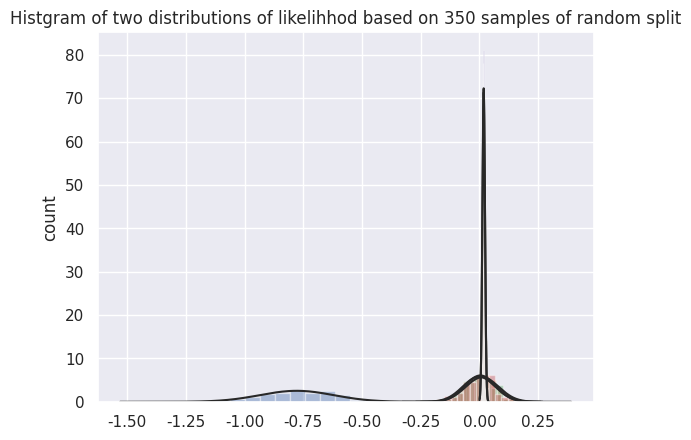

Generate this figure with matplotlib:
import seaborn as sns
import matplotlib.pyplot as plt
from scipy import stats
from scipy.stats import norm
import numpy as np

LH_true = np.array([0.0243454 , 0.01137771, 0.01254166, 0.01764927, 0.01033814,
       0.02188591, 0.01433098, 0.02341697, 0.01063864, 0.01546347,
       0.02686151, 0.02025511, 0.01197237, 0.02294361, 0.01465379,
       0.0151744 , 0.01387005, 0.01617782, 0.00764115, 0.01585363,
       0.02129582, 0.02050885, 0.01058422, 0.00994643, 0.01816286,
       0.01130973, 0.01100134, 0.0147438 , 0.01585406, 0.00797675,
       0.02615668, 0.01925256, 0.01349633, 0.01097237, 0.02214721,
       0.01255305, 0.01814757, 0.01468691, 0.01447975, 0.01437719,
       0.01880171, 0.01347181, 0.00708943, 0.01589191, 0.00989473,
       0.01779402, 0.02564946, 0.01093551, 0.01478732, 0.0212522 ,
       0.00711471, 0.02169546, 0.01605215, 0.01323693, 0.00752848,
       0.019766  , 0.01428411, 0.01656917, 0.01463805, 0.00667371,
       0.01616888, 0.01166911, 0.0056077 , 0.02470745, 0.01036723,
       0.0126541 , 0.01747745, 0.0171829 , 0.01240231, 0.01147828,
       0.01886307, 0.02116652, 0.01692161, 0.01111378, 0.01393348,
       0.02386079, 0.02208303, 0.0199446 , 0.0107561 , 0.01627575,
       0.01685479, 0.0132076 , 0.01698396, 0.01858902, 0.00952094,
       0.01216046, 0.0106047 , 0.01459445, 0.01772976, 0.01722888,
       0.01728338, 0.01786537, 0.013072  , 0.01994857, 0.02338869,
       0.02684308, 0.02221262, 0.01947833, 0.01023174, 0.01598115,
       0.01896411, 0.0186295 , 0.0160543 , 0.01382898, 0.01204012,
       0.02464213, 0.01491632, 0.01788966, 0.01631663, 0.01475178,
       0.01406165, 0.01178407, 0.02474272, 0.01520064, 0.01239701,
       0.0152896 , 0.01348954, 0.01809647, 0.01170881, 0.02105506,
       0.01733557, 0.01744543, 0.02129121, 0.01120059, 0.01936956,
       0.02254451, 0.01549223, 0.02056385, 0.01295331, 0.01065183,
       0.01168009, 0.01060082, 0.00763025, 0.01442777, 0.02457093,
       0.00859534, 0.01106061, 0.01566492, 0.01324606, 0.01816762,
       0.02703854, 0.01756388, 0.01991268, 0.01629434, 0.01725145,
       0.01265852, 0.02766356, 0.02158618, 0.02161537, 0.00999176, 0.01473731, 0.01859166,
       0.01449057, 0.01835252, 0.0186778 , 0.01387449, 0.01903486,
       0.02722244, 0.01148044, 0.01982909, 0.026942  , 0.02122395,
       0.02773364, 0.02430927, 0.01051236, 0.01358496, 0.01102623,
       0.03416789, 0.03194469, 0.02149661, 0.01648806, 0.01531931,
       0.01690401, 0.01875775, 0.01430259, 0.01651443, 0.02838931,
       0.01727156, 0.02462665, 0.01555527, 0.01529346, 0.01392489,
       0.03032773, 0.02009171, 0.01412658, 0.01495382, 0.0152912 ,
       0.01597281, 0.01865346, 0.01833004, 0.01451648, 0.02242841,
       0.01782251, 0.01723732, 0.02525619, 0.01026545, 0.02427086,
       0.02305396, 0.04328358, 0.02482204, 0.01895393, 0.01382958,
       0.02659518, 0.01616063, 0.01551417, 0.00895099, 0.02512712,
       0.01415321, 0.0170071 , 0.0105686 , 0.01563909, 0.021591  ,
       0.01358423, 0.0184547 , 0.01539448, 0.00932675, 0.01997146,
       0.02333521, 0.01917388, 0.01850855, 0.02079451, 0.01310238,
       0.02184266, 0.01591911, 0.01651602, 0.01609568, 0.01704943,
       0.01193077, 0.02053374, 0.02039069, 0.02638249, 0.01671001,
       0.01905075, 0.01243356, 0.01343778, 0.01656691, 0.0095928 ,
       0.02071538, 0.02337493, 0.00827804, 0.01976005, 0.02027279,
       0.0247019 , 0.01459988, 0.01947134, 0.02537729, 0.00908717,
       0.02414107, 0.01676044, 0.01828911, 0.01069696, 0.01870233,
       0.02104198, 0.01302839, 0.0202646 , 0.01280324, 0.02970006,
       0.01539649, 0.01506436, 0.02363847, 0.01555497, 0.02231712,
       0.02302281, 0.00850748, 0.01601754, 0.01767472, 0.01077911,
       0.0081332 , 0.01378332, 0.01805357, 0.01497471, 0.02957416,
       0.01215248, 0.01825334, 0.0116856 , 0.021292  , 0.01611323,
       0.0144216 , 0.00901409, 0.02075969, 0.01812357, 0.01125501,
       0.01719236, 0.02411616, 0.02248682, 0.0132942 , 0.02110585,
       0.02063637, 0.01527086, 0.01527054, 0.01304916, 0.0187296 ])

LH_blank = np.array([0.08304965, 0.06080693, 0.0482525 , 0.0649201 , 0.0640573 ,
       0.06705837, 0.05588193, 0.06804985, 0.06204738, 0.07110258,
       0.06302665, 0.06502905, 0.05035468, 0.06022349, 0.0672238 ,
       0.06167749, 0.05564668, 0.04939812, 0.05372307, 0.05914843,
       0.06945211, 0.06564107, 0.05507835, 0.05505144, 0.05764116,
       0.07468537, 0.09165873, 0.05438113, 0.06730468, 0.05179002,
       0.06210032, 0.05342516, 0.06438767, 0.05800271, 0.05721558,
       0.05063468, 0.05135811, 0.06327395, 0.0535465 , 0.06835398,
       0.05815953, 0.0510736 , 0.0518777 , 0.0525936 , 0.04894333,
       0.04719285, 0.0595056 , 0.0646691 , 0.05812805, 0.04536958,
       0.04551008, 0.05569348, 0.0607035 , 0.05834383, 0.0599524 ,
       0.05684288, 0.07685856, 0.07334129, 0.05275547, 0.06272876,
       0.0759981 , 0.05757865, 0.05477774, 0.06868113, 0.06001401,
       0.05662394, 0.06233353, 0.06314249, 0.06525627, 0.04958797,
       0.05472175, 0.04701968, 0.05103793, 0.06741105, 0.06329287,
       0.06975287, 0.06096613, 0.06295818, 0.07347939, 0.06249537,
       0.07376806, 0.05273684, 0.06754793, 0.07171878, 0.06415552,
       0.04686758, 0.0644156 , 0.05213181, 0.06045513, 0.05235446,
       0.05073884, 0.05955901, 0.04698793, 0.07063938, 0.06507942,
       0.06418177, 0.0661636 , 0.07836832, 0.05613743, 0.06591954,
       0.05424148, 0.06357661, 0.06114524, 0.0742442 , 0.05157953,
       0.06200482, 0.06292991, 0.05647538, 0.05909437, 0.06021794,
       0.06420677, 0.06153891, 0.06777815, 0.06706225, 0.06150297,
       0.05009785, 0.06696403, 0.07399453, 0.05355416, 0.062324  ,
       0.06045424, 0.06034979, 0.05991676, 0.05596294, 0.05135072,
       0.0662274 , 0.06995949, 0.06120868, 0.06505551, 0.05986491,
       0.05456196, 0.05744792, 0.05685432, 0.05828814, 0.06398348,
       0.04472965, 0.04956053, 0.06066678, 0.05240257, 0.08326158,
       0.07985956, 0.06432525, 0.06154276, 0.05817112, 0.060151  ,
       0.05059023, 0.05489021, 0.05563025, 0.063263  , 0.06576202, 0.07686813, 0.06580925,
       0.0520939 , 0.06379999, 0.07863038, 0.0610713 , 0.05265974,
       0.04835468, 0.05268484, 0.07517789, 0.05306532, 0.06226278,
       0.06318275, 0.05354689, 0.06454231, 0.06309215, 0.05697054,
       0.07827121, 0.06857839, 0.06095889, 0.05661007, 0.05444159,
       0.05447736, 0.05697821, 0.07127665, 0.07957589, 0.07016962,
       0.07917787, 0.06106016, 0.06776004, 0.05779531, 0.07288225,
       0.07865921, 0.05486289, 0.07440147, 0.06326295, 0.05677992,
       0.05197074, 0.06196661, 0.05926011, 0.06985814, 0.06930489,
       0.07357475, 0.0540926 , 0.05544375, 0.05936779, 0.07614674,
       0.06522005, 0.07360504, 0.07443281, 0.05293929, 0.06339275,
       0.07029855, 0.07083263, 0.06782097, 0.05652063, 0.07244678,
       0.05733038, 0.05271803, 0.04808172, 0.07060203, 0.07378644,
       0.0630273 , 0.05762263, 0.07018321, 0.07420641, 0.05416345,
       0.06422581, 0.06260748, 0.06567329, 0.06028148, 0.05978885,
       0.04843193, 0.06057947, 0.07205037, 0.07889045, 0.07589037,
       0.06160799, 0.0640422 , 0.07622705, 0.06008831, 0.0779916 ,
       0.06576271, 0.06497154, 0.09299609, 0.05454212, 0.05018721,
       0.05485121, 0.06243918, 0.06107676, 0.07047842, 0.09407295,
       0.07071589, 0.06648009, 0.06374476, 0.06310968, 0.05093832,
       0.07328377, 0.05327595, 0.07889496, 0.04354965, 0.07494471,
       0.07227842, 0.06500141, 0.05200499, 0.06035391, 0.07445067,
       0.07164518, 0.06222149, 0.07251397, 0.05433986, 0.06180596,
       0.05355925, 0.06436578, 0.06308719, 0.09213091, 0.06305138,
       0.0592763 , 0.06326752, 0.06648095, 0.08136742, 0.07603733,
       0.052779  , 0.0694418 , 0.05053868, 0.06106663, 0.06493369,
       0.05378584, 0.05587382, 0.05808794, 0.0585373 , 0.0646637 ,
       0.0830994 , 0.07565213, 0.06382791, 0.06599428, 0.05706224,
       0.06382753, 0.06938497, 0.06560417, 0.0586922 , 0.06824748])

LHR = np.sqrt(len(LH_true))*(LH_true - LH_blank)
sns.set(color_codes=True)
LHR_dis = sns.distplot(LHR, fit=norm, kde=False);
# LHR_dis.set(xlim=(-.03, .04))
plt.title('Histgram of the likelihhod ratio based on 350 samples of random split')
plt.ylabel('count')
plt.show()

import scipy
## Null hypothesis is False, check about the type 2 error
Z_score = (LHR - 0.) / np.std(LHR)
# pval = scipy.stats.norm.sf(abs(Z_score)) #twosided
pval = 1. - scipy.stats.norm.sf(Z_score)
type_one_err = len(pval[pval<.05])/len(pval)
type_two_err = len(pval[pval>=.05])/len(pval)
print('Null hypothesis is False, and the type 2 error is %.3f' %type_two_err)
# Null hypothesis is False, and the type 2 error is 0.000

# if pval < .05:
#     print("reject null hypothesis")
# else:
#     print("not reject null hypothesis")


## case 2: Null hypothesis is True
LH_true = np.array([0.02110901, 0.02122322, 0.01396787, 0.01730401, 0.01411076,
       0.01147127, 0.01476736, 0.02086984, 0.02076641, 0.02118487,
       0.0177614 , 0.01391828, 0.01819567, 0.01983379, 0.01900922,
       0.01660589, 0.02638373, 0.01581072, 0.01679614, 0.00870597,
       0.01912305, 0.03012733, 0.02434628, 0.01668124, 0.01563341,
       0.02060881, 0.01741394, 0.016877  , 0.01676487, 0.02604208,
       0.01488976, 0.0113506 , 0.01645534, 0.01628211, 0.01901422,
       0.03348601, 0.02819555, 0.01448784, 0.01426146, 0.01229041,
       0.01776911, 0.01585287, 0.01699668, 0.0155901 , 0.01761474,
       0.0183158 , 0.0115107 , 0.01862218, 0.01389584, 0.02533186,
       0.01367654, 0.03678019, 0.0238745 , 0.01660677, 0.01425102,
       0.03379833, 0.01620863, 0.01921537, 0.01157019, 0.02402299,
       0.01929055, 0.02678166, 0.0101977 , 0.01549192, 0.03350013,
       0.01054586, 0.01412726, 0.01387186, 0.0111771 , 0.01859977,
       0.02302986, 0.02470228, 0.02126374, 0.02458561, 0.01173058,
       0.01784785, 0.01551921, 0.01646912, 0.01757362, 0.01756087,
       0.01311441, 0.02536714, 0.01954938, 0.03271354, 0.01972259,
       0.01686151, 0.01117707, 0.02425726, 0.0172456 , 0.01144799,
       0.01656203, 0.01861042, 0.00877684, 0.01750532, 0.02783596,
       0.02307991, 0.01453139, 0.02147229, 0.02002779, 0.01057966,
       0.02432578, 0.01992754, 0.01991193, 0.0141263 , 0.01524955,
       0.02300707, 0.01514282, 0.02518471, 0.00963853, 0.03426393,
       0.01675604, 0.01743034, 0.01469276, 0.01947351, 0.01526028,
       0.01762555, 0.00891232, 0.02097956, 0.01905084, 0.00979381,
       0.0066181 , 0.00978379, 0.01860343, 0.01706066, 0.02883298,
       0.00756637, 0.01953651, 0.007647  , 0.0186088 , 0.01848868,
       0.01443527, 0.00878512, 0.01954781, 0.01585722, 0.0131004 ,
       0.0144795 , 0.02170516, 0.01815112, 0.01631936, 0.0177237,
       0.03108736, 0.01698767, 0.01085187, 0.01430984, 0.00917604,
       0.02043364, 0.01690143, 0.02252791, 0.01007615, 0.01393212,
       0.01915265, 0.02661706, 0.01160692, 0.02675001, 0.0128878 ,
       0.0203684 , 0.01740005, 0.01529127, 0.00899668, 0.01061191,
       0.02161383, 0.02235791, 0.01313583, 0.01085924, 0.02507223,
       0.01386489, 0.00990224, 0.01647365, 0.01647599, 0.01145422,
       0.02601158, 0.01846643, 0.01647167, 0.01444472, 0.01790716,
       0.01527652, 0.01537391, 0.01585855, 0.01594076, 0.0165197 ,
       0.02267513, 0.01934798, 0.01243319, 0.02636654, 0.01828716,
       0.0244514 , 0.02933638, 0.01137558, 0.01383904, 0.02031605,
       0.01083434, 0.01371933, 0.01395322, 0.01220539, 0.00850149,
       0.02553756, 0.01351714, 0.02221336, 0.01828487, 0.02053147,
       0.01477501, 0.02058134, 0.00906027, 0.02490342, 0.01271939,
       0.00807848, 0.01641834, 0.0207138 , 0.02204211, 0.01578005,
       0.01701663, 0.02059307, 0.01972185, 0.01892898, 0.02180095,
       0.023869  , 0.02172857, 0.02222568, 0.01404804, 0.02636908,
       0.01802723, 0.00966441, 0.02361758, 0.03520979, 0.01109582,
       0.0164265 , 0.0118379 , 0.01250536, 0.01904816, 0.01792719,
       0.01748465, 0.01826239, 0.01634527, 0.02900813, 0.02630445,
       0.03076924, 0.02533985, 0.02499371, 0.01310629, 0.01645636,
       0.01961468, 0.01502688, 0.02303176, 0.01766333, 0.0114605 ,
       0.02745647, 0.01872278, 0.01977256, 0.02098619, 0.01711142,
       0.01323196, 0.01504697, 0.02883058, 0.01798728, 0.01454334,
       0.01623504, 0.01980402, 0.02182559, 0.01137838, 0.02130051,
       0.02497323, 0.02101561, 0.02486651, 0.01132993, 0.02478787,
       0.02687415, 0.02025087, 0.02164845, 0.01171314, 0.01382717,
       0.01015512, 0.00758542, 0.01226884, 0.01533492, 0.02520869,
       0.01360755, 0.01219129, 0.01581971, 0.01852451, 0.01935774])


LH_blank = np.array([0.01173907, 0.01671609, 0.01328134, 0.01572196, 0.01246392,
       0.01419775, 0.0134874 , 0.016825  , 0.01462631, 0.02101087,
       0.02238432, 0.01210101, 0.01685883, 0.02453879, 0.02117584,
       0.02144984, 0.0277172 , 0.01713768, 0.0132939 , 0.01458024,
       0.01713077, 0.03960168, 0.03018391, 0.01446051, 0.01645248,
       0.0197135 , 0.01547749, 0.01826562, 0.01551218, 0.01756696,
       0.01554278, 0.01372506, 0.01177651, 0.02210335, 0.01999756,
       0.0280613 , 0.02357611, 0.01642352, 0.01696699, 0.01592029,
       0.01214593, 0.01973377, 0.02123124, 0.01238809, 0.01789073,
       0.02119333, 0.01860612, 0.02213315, 0.01228433, 0.02298727,
       0.01432964, 0.02398576, 0.01956945, 0.01524143, 0.0128571 ,
       0.03279978, 0.01885539, 0.0147369 , 0.00815016, 0.02095101,
       0.01329874, 0.01876593, 0.0144998 , 0.01541098, 0.0173886 ,
       0.01217361, 0.0139112 , 0.02124608, 0.01244899, 0.01476102,
       0.02306091, 0.02178363, 0.01883102, 0.02067787, 0.00737882,
       0.01997731, 0.023053  , 0.01379017, 0.01844824, 0.01365592,
       0.01515464, 0.02358586, 0.01924864, 0.02191645, 0.01800268,
       0.01669202, 0.01030453, 0.01598953, 0.01360406, 0.01411836,
       0.02141641, 0.01710006, 0.01036399, 0.02510254, 0.02246132,
       0.02592154, 0.0169996 , 0.01238996, 0.02170249, 0.01004694,
       0.02691189, 0.01735904, 0.01664837, 0.01493991, 0.02142278,
       0.02224971, 0.00887164, 0.02033879, 0.01309672, 0.02232294,
       0.01295965, 0.01194146, 0.02029571, 0.01956901, 0.01791371,
       0.0166137 , 0.00688678, 0.01394506, 0.01621512, 0.0097554 ,
       0.00871196, 0.01200733, 0.01754177, 0.01928188, 0.02385043,
       0.00597239, 0.02510715, 0.0069319 , 0.01545334, 0.0197634 ,
       0.01447616, 0.00924064, 0.01876592, 0.01732293, 0.01062856,
       0.01772209, 0.0210629 , 0.02200535, 0.01312718, 0.01944589,
       0.02849782, 0.0162253 , 0.02172259, 0.01638373, 0.01275356,
       0.01849395, 0.01472295, 0.02478584, 0.00743195, 0.01790588,
       0.02104423, 0.02402892, 0.0139067 , 0.02838246, 0.01658621,
       0.01698267, 0.02204968, 0.02471447, 0.00981282, 0.01046402,
       0.01931858, 0.01962362, 0.01175898, 0.00968246, 0.02202152,
       0.0139466 , 0.00950151, 0.01332848, 0.02150309, 0.00761243,
       0.02874283, 0.0177779 , 0.01488973, 0.0131313 , 0.01732361,
       0.01901901, 0.01704625, 0.01961628, 0.02089721, 0.01272492,
       0.01953329, 0.02332706, 0.0077782 , 0.01716139, 0.01060251,
       0.0164972 , 0.02484345, 0.01491021, 0.01309185, 0.02320076,
       0.00741879, 0.01818582, 0.01494764, 0.01232491, 0.01836978,
       0.02028832, 0.0144585 , 0.02013793, 0.01553431, 0.00707197,
       0.01522741, 0.02015876, 0.00797567, 0.0296307 , 0.01210931,
       0.00878076, 0.02088972, 0.019505  , 0.01660328, 0.01270293,
       0.01714694, 0.01533946, 0.02569759, 0.01348157, 0.0122238 ,
       0.02340313, 0.02108743, 0.01635429, 0.01273061, 0.02283466,
       0.01584261, 0.01024013, 0.02483294, 0.01599055, 0.01069407,
       0.01309738, 0.01232864, 0.01228248, 0.01873563, 0.01939459,
       0.02198039, 0.02110797, 0.01438732, 0.02416476, 0.02264175,
       0.02959994, 0.01859395, 0.01819473, 0.01630725, 0.01907007,
       0.0198217 , 0.01753156, 0.0189396 , 0.01832184, 0.01110244,
       0.02966059, 0.01404671, 0.02029747, 0.02349346, 0.01830204,
       0.01667922, 0.01225811, 0.02715852, 0.0179516 , 0.01506789,
       0.01316973, 0.01745994, 0.02262946, 0.01228198, 0.02311541,
       0.01971733, 0.01802267, 0.02045813, 0.01028526, 0.02642172,
       0.02648379, 0.01634848, 0.01929136, 0.01428894, 0.01400413,
       0.02001111, 0.00586254, 0.00991013, 0.01430796, 0.02217456,
       0.00907957, 0.01388092, 0.0193133 , 0.00873184, 0.01729049])

LHR = np.sqrt(len(LH_true))*(LH_true - LH_blank)
sns.set(color_codes=True)
LHR_dis = sns.distplot(LHR, fit=norm, kde=False);
# LHR_dis.set(xlim=(-.03, .04))
plt.title('Histgram of the likelihhod ratio based on 350 samples of random split')
plt.ylabel('count')
plt.show()

import scipy
Z_score = (LHR - 0.) / np.std(LHR)
pval = 1. - scipy.stats.norm.sf(Z_score) #twosided
## Null hypothesis is True, compute the type 2 error.
type_one_err = len(pval[pval<.05])/len(pval)
type_two_err = len(pval[pval>=.05])/len(pval)
print('Null hypothesis is True, and the type 1 error is %.3f' %type_one_err)
# Null hypothesis is True, and the type 1 error is 0.064

## test 3: Null hypothesis is true.
LH_true = np.array([0.03530239, 0.01465264, 0.00907827, 0.01716359, 0.00885248,
       0.02304688, 0.01450974, 0.02139546, 0.00517216, 0.01897794,
       0.02495936, 0.02322404, 0.01447472, 0.01775757, 0.01978167,
       0.01705322, 0.01664152, 0.02354305, 0.00758391, 0.01419944,
       0.01914344, 0.01598736, 0.01481371, 0.01119122, 0.02141743,
       0.01890822, 0.01060044, 0.01320479, 0.02125933, 0.00770559,
       0.03187721, 0.02149893, 0.01378444, 0.02296793, 0.02285571,
       0.01379398, 0.02106054, 0.01763897, 0.01979187, 0.01482453,
       0.0210673 , 0.01993326, 0.00930613, 0.02084823, 0.01283187,
       0.02631209, 0.02266766, 0.01576612, 0.01437757, 0.02004227,
       0.01238926, 0.02278669, 0.01368972, 0.01372949, 0.00777934,
       0.02609723, 0.01573571, 0.02211801, 0.01423231, 0.01167674,
       0.01561831, 0.01667569, 0.00828553, 0.0238652 , 0.01439228,
       0.00829232, 0.0190263 , 0.01753628, 0.01914635, 0.01571384,
       0.01390072, 0.01506484, 0.02411429, 0.01531119, 0.0127624 ,
       0.02753928, 0.02176792, 0.02407449, 0.01462081, 0.02095964,
       0.01914368, 0.00969721, 0.01901971, 0.02050135, 0.01022556,
       0.0179642 , 0.01356226, 0.01475663, 0.01795925, 0.01809724,
       0.0163185 , 0.01577545, 0.01312407, 0.02373167, 0.02849648,
       0.03500406, 0.02439517, 0.02693511, 0.01052537, 0.01356277,
       0.01725365, 0.02044969, 0.01911787, 0.01845502, 0.01676364,
       0.02882498, 0.01644795, 0.01722672, 0.01969678, 0.01798604,
       0.01731728, 0.00969171, 0.02547352, 0.01592522, 0.01342463,
       0.01294406, 0.0206435 , 0.02087885, 0.0127151 , 0.02780009,
       0.02504913, 0.02195319, 0.02879592, 0.01039277, 0.02174954,
       0.02956753, 0.01837184, 0.02129254, 0.01199637, 0.01752793,
       0.0121228 , 0.00762677, 0.01519742, 0.01291183, 0.03133999,
       0.00696626, 0.01236547, 0.01230593, 0.01200311, 0.0215418 ,
       0.01646293, 0.02534558, 0.01649229, 0.01814482, 0.01966562,
       0.01758827, 0.01276869, 0.01982127, 0.02004105, 0.02050831,
       0.02473435, 0.0134885 , 0.01655339, 0.01704345, 0.01889704,
       0.0166512 , 0.02473536, 0.01387404, 0.01299484, 0.01180163,
       0.01705197, 0.02248541, 0.02628241, 0.01699344, 0.01835425,
       0.01786291, 0.01791776, 0.01538165, 0.01600117, 0.02300823,
       0.01091777, 0.01383207, 0.01381913, 0.01438094, 0.01481894,
       0.02926018, 0.01799479, 0.0194584 , 0.01754149, 0.0112764 ,
       0.01614402, 0.0178998 , 0.01618423, 0.01724838, 0.01763935,
       0.01892249, 0.02133302, 0.01971874, 0.01122411, 0.02564554,
       0.01545839, 0.03690646, 0.01945257, 0.01516679, 0.00972061,
       0.02435466, 0.02044011, 0.01710021, 0.01194377, 0.02901902,
       0.01077983, 0.0178732 , 0.01299096, 0.01470877, 0.01883627,
       0.01075928, 0.01358261, 0.01933536, 0.01303887, 0.0155286 ,
       0.02637749, 0.02806207, 0.02319586, 0.01609563, 0.01048064,
       0.01562891, 0.01226184, 0.01382432, 0.02440327, 0.01565143,
       0.00959443, 0.02160321, 0.0247046 , 0.0228768 , 0.01660699,
       0.01673685, 0.01300497, 0.02519848, 0.02097665, 0.01117389,
       0.0131581 , 0.01745152, 0.00755802, 0.01574522, 0.01754735,
       0.02554392, 0.01697002, 0.02224931, 0.018328  , 0.00972998,
       0.01910048, 0.01620759, 0.01808782, 0.01461288, 0.01355871,
       0.02128513, 0.01743146, 0.01974954, 0.0078469 , 0.02251644,
       0.01577887, 0.01543592, 0.01788883, 0.0156647 , 0.01684469,
       0.0182239 , 0.01340232, 0.01234404, 0.02046655, 0.01033793,
       0.0089193 , 0.01603845, 0.01495512, 0.02689486, 0.03213946,
       0.00580244, 0.02043279, 0.00887945, 0.0176937 , 0.01948263,
       0.01745038, 0.00693908, 0.02067552, 0.01421092, 0.01193196,
       0.0174413 , 0.01778943, 0.02476338, 0.01679437, 0.02396268])

LH_blank = np.array([0.02354782, 0.00998313, 0.01101701, 0.01716404, 0.0162417 ,
       0.03004563, 0.0130768 , 0.02422732, 0.00984059, 0.01628238,
       0.02461652, 0.02106476, 0.01376611, 0.02551365, 0.01765434,
       0.02100639, 0.02109534, 0.01836961, 0.01086823, 0.0091393 ,
       0.02021854, 0.02124841, 0.01012425, 0.01337569, 0.0271158 ,
       0.01617562, 0.01712195, 0.01453155, 0.01951992, 0.01079534,
       0.02636386, 0.01754987, 0.02119793, 0.01188576, 0.02017739,
       0.01765511, 0.01689797, 0.01878546, 0.01390778, 0.01436565,
       0.02386363, 0.01014929, 0.00784966, 0.01692514, 0.00929854,
       0.02386939, 0.02505442, 0.01314343, 0.01157001, 0.01979486,
       0.00985758, 0.01551164, 0.01731174, 0.01560519, 0.00836956,
       0.02117163, 0.01545744, 0.02142206, 0.01505816, 0.00665808,
       0.01640182, 0.01770428, 0.00603641, 0.01768817, 0.01284768,
       0.00868248, 0.01346026, 0.01945827, 0.01490585, 0.01445105,
       0.01330155, 0.02041911, 0.01926657, 0.01499021, 0.0124376 ,
       0.02339724, 0.01948927, 0.02251236, 0.01778095, 0.02462561,
       0.01346754, 0.01478335, 0.02401428, 0.02304888, 0.00844672,
       0.01336142, 0.01206983, 0.01455824, 0.0170895 , 0.01365552,
       0.02106254, 0.01736773, 0.011879  , 0.02039843, 0.02951163,
       0.02981202, 0.02400628, 0.02130278, 0.01207581, 0.01549557,
       0.02346974, 0.01746005, 0.01865692, 0.02194032, 0.01386908,
       0.02428473, 0.01447441, 0.01985095, 0.02147746, 0.02079464,
       0.01616592, 0.01066681, 0.02609863, 0.0183245 , 0.01182937,
       0.0162606 , 0.01616773, 0.02141142, 0.01354127, 0.02583899,
       0.02322992, 0.02529407, 0.02625163, 0.00994472, 0.01971464,
       0.02839851, 0.01408134, 0.01685431, 0.01258595, 0.01172132,
       0.01385251, 0.00819719, 0.00813253, 0.0192377 , 0.02905186,
       0.01081188, 0.01529155, 0.01325302, 0.01339183, 0.02150603,
       0.02212793, 0.02318146, 0.01140128, 0.01348471, 0.01180734,
       0.01308139, 0.01592545, 0.01630013, 0.01618704, 0.01858067,
       0.01990996, 0.0123917 , 0.01784735, 0.01803621, 0.02106338,
       0.02243103, 0.02614777, 0.01300051, 0.01246187, 0.01484621,
       0.01614773, 0.02453341, 0.02448535, 0.01367303, 0.0151378 ,
       0.02154124, 0.01849798, 0.02786709, 0.01591004, 0.01921536,
       0.01526651, 0.01476604, 0.01450387, 0.01528149, 0.01915243,
       0.02511228, 0.02279655, 0.02146604, 0.02125344, 0.01454827,
       0.01913756, 0.01422387, 0.02232206, 0.01394871, 0.01657717,
       0.02000843, 0.01260112, 0.02005666, 0.01422388, 0.02228687,
       0.0148398 , 0.02513854, 0.02156465, 0.02223945, 0.01473202,
       0.02639303, 0.01876766, 0.01741004, 0.00960972, 0.02110572,
       0.01385373, 0.01788645, 0.01194458, 0.0141506 , 0.02292721,
       0.01424513, 0.0127423 , 0.01799808, 0.0106818 , 0.01542924,
       0.01939736, 0.02570669, 0.02015132, 0.01666969, 0.01306803,
       0.01746445, 0.02808474, 0.01707265, 0.02419964, 0.01688942,
       0.00867974, 0.01682128, 0.02442153, 0.02456922, 0.01538537,
       0.01503679, 0.01399307, 0.01651568, 0.0168345 , 0.01424225,
       0.01387298, 0.01210147, 0.00912979, 0.01761029, 0.02150022,
       0.02694846, 0.01226073, 0.0142799 , 0.02118374, 0.00933003,
       0.02706166, 0.01426454, 0.01968939, 0.01374148, 0.01852066,
       0.01928957, 0.01186029, 0.02034095, 0.00894612, 0.01789218,
       0.01746261, 0.01357101, 0.01740885, 0.01685188, 0.01981959,
       0.0181081 , 0.01303871, 0.01056494, 0.01853084, 0.01021854,
       0.0062674 , 0.01389028, 0.01759902, 0.03160899, 0.02299682,
       0.00522207, 0.02453184, 0.00864558, 0.02275185, 0.02238369,
       0.01646188, 0.01536592, 0.02655552, 0.0147445 , 0.011268  ,
       0.01936394, 0.01844726, 0.01914403, 0.01171202, 0.02905923])


LHR = np.sqrt(len(LH_true))*(LH_true - LH_blank)
sns.set(color_codes=True)
LHR_dis = sns.distplot(LHR, fit=norm, kde=False);
# LHR_dis.set(xlim=(-.03, .04))
plt.title('Histgram of the likelihhod ratio based on 350 samples of random split')
plt.ylabel('count')
plt.show()

import scipy
## reject H0 if Z_score > 1.645
Z_score = (LHR - 0.) / np.std(LHR)
pval = 1. - scipy.stats.norm.sf(Z_score) #twosided
## Null hypothesis is True, compute the type 2 error.
type_one_err = len(pval[pval<.05])/len(pval)
type_two_err = len(pval[pval>=.05])/len(pval)
print('Null hypothesis is True, and the type 1 error is %.3f' %type_one_err)
# Null hypothesis is True, and the type 1 error is 0.054


## test 4: Null hypothesis is true.
LH_true = np.array([0.0289909 , 0.00996564, 0.01123361, 0.01290034, 0.01207044,
       0.01962606, 0.01488437, 0.02852117, 0.00821628, 0.01809762,
       0.03042342, 0.02449683, 0.01144128, 0.01693983, 0.02584457,
       0.01695727, 0.01528515, 0.0164863 , 0.00806371, 0.01366124,
       0.02198016, 0.02355744, 0.01350532, 0.01552365, 0.02278013,
       0.01387299, 0.00962465, 0.01561164, 0.01612276, 0.00883953,
       0.0240904 , 0.01796866, 0.01394063, 0.01449452, 0.02113872,
       0.01742177, 0.01930521, 0.01936398, 0.01258035, 0.0143397 ,
       0.02087961, 0.01817188, 0.00843492, 0.01770836, 0.01159862,
       0.02341103, 0.02388606, 0.0129844 , 0.01505446, 0.01725272,
       0.01062052, 0.01971357, 0.01611996, 0.01632485, 0.00876658,
       0.02040592, 0.0198433 , 0.0197553 , 0.01796314, 0.00759999,
       0.01476131, 0.01563961, 0.00649608, 0.0274707 , 0.01739049,
       0.00867047, 0.01644101, 0.01690963, 0.01731512, 0.01558203,
       0.01136403, 0.01506615, 0.0208101 , 0.01249859, 0.01245506,
       0.02465407, 0.02467079, 0.02376276, 0.01518803, 0.02281447,
       0.01408916, 0.01273823, 0.02391632, 0.01908522, 0.00706052,
       0.01081106, 0.00995431, 0.01921426, 0.01768981, 0.01837688,
       0.01754725, 0.01426835, 0.0132183 , 0.0262989 , 0.03154348,
       0.03115247, 0.02010987, 0.02319532, 0.01583593, 0.01898613,
       0.01981151, 0.01827441, 0.01806215, 0.02052882, 0.01512827,
       0.02891164, 0.02527411, 0.01522687, 0.02390867, 0.02024227,
       0.0166402 , 0.01124451, 0.02685761, 0.01869404, 0.01547149,
       0.01786958, 0.02155147, 0.02190259, 0.01612235, 0.02326884,
       0.02122678, 0.02408497, 0.02825696, 0.00865343, 0.01815083,
       0.03174433, 0.01735963, 0.02428563, 0.01287843, 0.01726718,
       0.0151704 , 0.009198  , 0.01463456, 0.01211291, 0.02160178,
       0.01086677, 0.00938859, 0.01563826, 0.00991477, 0.01837406,
       0.01671532, 0.01589329, 0.01426812, 0.01881311, 0.0161734 ,
       0.01425187, 0.01679728, 0.02438927, 0.01969577, 0.01768218,
       0.0184275 , 0.0116609 , 0.02373066, 0.01984298, 0.01791676,
       0.02490733, 0.02447246, 0.01420444, 0.01428614, 0.01844663,
       0.02129448, 0.02881367, 0.01914889, 0.01761685, 0.02309182,
       0.02224094, 0.02176841, 0.01381737, 0.01391518, 0.02177258,
       0.01645317, 0.01658206, 0.0145876 , 0.01278772, 0.01537471,
       0.02695636, 0.02153564, 0.01359723, 0.01901507, 0.01270971,
       0.01761031, 0.01740305, 0.01578889, 0.01333962, 0.02471446,
       0.01926222, 0.01622406, 0.01757346, 0.0106165 , 0.02050819,
       0.01262682, 0.03337195, 0.02144978, 0.02231261, 0.01474247,
       0.03102731, 0.01722711, 0.02041766, 0.01251339, 0.02524772,
       0.01516908, 0.02839136, 0.0131279 , 0.01529364, 0.01490431,
       0.00984593, 0.01484787, 0.02193208, 0.01080478, 0.01408173,
       0.02008057, 0.02228339, 0.02141879, 0.01559271, 0.00901815,
       0.01876958, 0.01726154, 0.02493751, 0.02270226, 0.01652921,
       0.01102679, 0.02779711, 0.02756574, 0.02438172, 0.01748243,
       0.01504819, 0.01449042, 0.01447473, 0.01937437, 0.01357669,
       0.0132955 , 0.01601931, 0.00860951, 0.01683842, 0.02165327,
       0.03335896, 0.01815091, 0.01908513, 0.01949186, 0.01247295,
       0.02377122, 0.01723096, 0.02142523, 0.01113056, 0.01846689,
       0.0292811 , 0.01817185, 0.02162947, 0.01077532, 0.02913011,
       0.01377394, 0.0186011 , 0.01965088, 0.02367611, 0.01793326,
       0.01621748, 0.00847194, 0.02164113, 0.02080823, 0.01034334,
       0.00795586, 0.01626293, 0.0183487 , 0.01876439, 0.03082857,
       0.00873457, 0.01988891, 0.00938579, 0.0191887 , 0.01701396,
       0.01444853, 0.01266615, 0.01902117, 0.01673189, 0.01123494,
       0.0161766 , 0.02273498, 0.01950855, 0.01731316, 0.03018586])

LH_blank = np.array([0.02754888, 0.00945395, 0.00847625, 0.01624959, 0.01023416,
       0.02221447, 0.01927047, 0.02489335, 0.00751704, 0.01335426,
       0.02821649, 0.02363456, 0.01019367, 0.01616856, 0.02439001,
       0.01856291, 0.016564  , 0.01706684, 0.00708995, 0.01139343,
       0.02207098, 0.025556  , 0.01381212, 0.01207094, 0.0225565 ,
       0.01129522, 0.015519  , 0.01426059, 0.02005222, 0.00788713,
       0.02477374, 0.02046337, 0.0167452 , 0.0110868 , 0.0227084 ,
       0.01788108, 0.02001117, 0.0161904 , 0.01602249, 0.01134937,
       0.02195418, 0.01566902, 0.01169857, 0.01496544, 0.01537   ,
       0.0192298 , 0.02683562, 0.01198347, 0.01240656, 0.01929848,
       0.00968842, 0.01546787, 0.01662707, 0.01461375, 0.00841651,
       0.02033528, 0.02261378, 0.01675596, 0.01667228, 0.01198357,
       0.01449488, 0.01781319, 0.0072589 , 0.0269766 , 0.01420894,
       0.00813927, 0.02308196, 0.01573863, 0.01360331, 0.01214438,
       0.016219  , 0.01722435, 0.01838013, 0.02018908, 0.01124245,
       0.02250284, 0.02184906, 0.02355959, 0.01516464, 0.0245342 ,
       0.01796559, 0.01369538, 0.01911424, 0.02158883, 0.01142766,
       0.0147999 , 0.01243394, 0.01052699, 0.02428577, 0.01458551,
       0.0166105 , 0.01928042, 0.01302348, 0.02329473, 0.0334364 ,
       0.03039343, 0.0219527 , 0.02407545, 0.01509779, 0.01413944,
       0.01720437, 0.01662247, 0.02419186, 0.01486672, 0.01178108,
       0.02479227, 0.01720325, 0.02299271, 0.01855309, 0.02120519,
       0.01648258, 0.01516635, 0.02405041, 0.01954971, 0.01470832,
       0.0137072 , 0.02247973, 0.0246729 , 0.0118543 , 0.02124191,
       0.02921759, 0.02552707, 0.02498186, 0.00851958, 0.01540462,
       0.02610336, 0.01278312, 0.02860654, 0.01133789, 0.01177596,
       0.0134692 , 0.00931353, 0.01141157, 0.01423861, 0.02398663,
       0.00774   , 0.01451289, 0.01190705, 0.01674905, 0.02722802,
       0.01605798, 0.02064635, 0.01490526, 0.01558372, 0.0168699 ,
       0.0169924 , 0.01766041, 0.01613829, 0.01845394, 0.02466066,
       0.01644896, 0.01875719, 0.0242744 , 0.02002758, 0.01986131,
       0.01941583, 0.0276761 , 0.01809065, 0.02231477, 0.00979567,
       0.02938028, 0.0276381 , 0.02250664, 0.01398334, 0.01718513,
       0.01903054, 0.01817006, 0.01701543, 0.0158068 , 0.02190274,
       0.01277664, 0.01423951, 0.01743211, 0.0120163 , 0.02162563,
       0.028682  , 0.02657547, 0.01657655, 0.01958296, 0.02046204,
       0.01404258, 0.01885593, 0.02116319, 0.01600114, 0.01853958,
       0.02945167, 0.01417332, 0.01510813, 0.0161871 , 0.02191602,
       0.02481774, 0.02465937, 0.0291642 , 0.01718868, 0.01126912,
       0.0283575 , 0.01704062, 0.02041574, 0.01100693, 0.02141859,
       0.01415878, 0.0187956 , 0.01610687, 0.01315301, 0.01619489,
       0.01298056, 0.01316301, 0.01471072, 0.01378045, 0.02173893,
       0.02518685, 0.02154309, 0.01792016, 0.01603059, 0.01246198,
       0.01791274, 0.01774446, 0.01640391, 0.03453085, 0.01464772,
       0.01059962, 0.0291205 , 0.02558237, 0.01803485, 0.01608675,
       0.01915512, 0.01302254, 0.02284217, 0.01252803, 0.02460786,
       0.02130296, 0.01563684, 0.01044095, 0.02110147, 0.02397927,
       0.02131267, 0.0221873 , 0.02260934, 0.02446898, 0.01082514,
       0.02152123, 0.02074579, 0.02024373, 0.01477959, 0.01566314,
       0.02363139, 0.01827771, 0.01908971, 0.01203373, 0.0248739 ,
       0.01465098, 0.01531631, 0.01666149, 0.01572107, 0.02249708,
       0.01888601, 0.00686697, 0.02631018, 0.02402434, 0.01085107,
       0.0074041 , 0.00957816, 0.02026349, 0.01630594, 0.02764961,
       0.00541836, 0.01868962, 0.01099102, 0.02179069, 0.01917533,
       0.02084621, 0.00877173, 0.03045157, 0.01412261, 0.01361984,
       0.02524971, 0.02507405, 0.01984367, 0.01100482, 0.02282196])

LHR = np.sqrt(len(LH_true))*(LH_true - LH_blank)
# LHR = (LH_true - LH_blank)
sns.set(color_codes=True)
LHR_dis = sns.distplot(LHR, fit=norm, kde=False);
# LHR_dis.set(xlim=(-.03, .04))
plt.title('Histgram of the likelihhod ratio based on 350 samples of random split')
plt.ylabel('count')
plt.show()

sns.distplot(LH_true, fit=norm, kde=False);
sns.distplot(LH_blank, fit=norm, kde=False);
# plt.set(xlim=(None, .04))
plt.title('Histgram of two distributions of likelihhod based on 350 samples of random split')
plt.ylabel('count')
plt.show()

Z_score = (LHR - 0.) / np.std(LHR)
pval = 1 - scipy.stats.norm.sf(Z_score) #twosided
## Null hypothesis is True, compute the type 2 error.
type_one_err = len(pval[pval<.05])/len(pval)
type_two_err = len(pval[pval>=.05])/len(pval)
print('Null hypothesis is True, and the type 1 error is %.3f' %type_one_err)
# Null hypothesis is True, and the type 1 error is 0.054
